Run: headless pygame with SDL's dummy video driver; simulated clock (each Clock.tick advances the game by its frame time, no real sleeping); random seed 0; keys injected as events and as key.get_pressed() state; no mouse input.
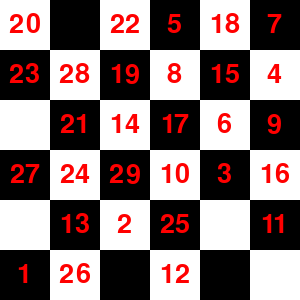
Frame 1 of 4 · flips 1–60 · no input
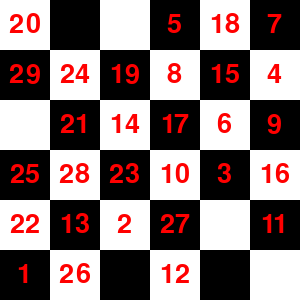
Frame 2 of 4 · flips 61–180 · tapped SPACE, RETURN · held RIGHT (→), D
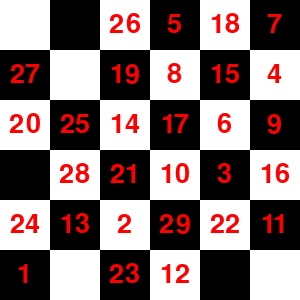
Frame 3 of 4 · flips 181–300 · held DOWN (↓), S
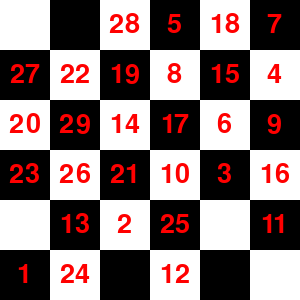
Frame 4 of 4 · flips 301–420 · held LEFT (←), A, UP (↑), W

The pygame program that drew these frames:

# -*- acsection: general-init -*-

import pygame as pg

pg.init()   # inicijalizujemo biblioteku pygame
pg.display.set_caption("Konj")  # otvaramo prozor
a = 50 # velicina polja
vel_table = 6
(sirina, visina) = (vel_table * a, vel_table * a)
prozor = pg.display.set_mode((sirina, visina))
# -*- acsection: main -*-

font = pg.font.SysFont("Arial", (a*4)//5) # font kojim će biti prikazan tekst

def trazi(x, y, k):
    global pauza, nasao
    if nasao: return
    if (x < 0 or y < 0 or x >= vel_table or y >= vel_table): return
    if (tabla[x][y] > 0): return

    tabla[x][y] = k
    yield
    if k == vel_table * vel_table:
        nasao = True
        pauza = True
        return

    for potez in range(8):
        yield from trazi(x + dx[potez], y + dy[potez], k + 1)

    if not nasao:
        tabla[x][y] = 0
        yield

def crtaj():
    # cela tabla - prazna polja
    prozor.fill(pg.Color('white'))
    for red in range(vel_table):
        for kol in range(red%2, vel_table, 2):
            pg.draw.rect(prozor, pg.Color('black'), (kol * a, (vel_table-1-red) * a, a, a))

    for red in range(vel_table):
        for kol in range(vel_table):
            if tabla[kol][red] > 0:
                br_slika = font.render(str(tabla[kol][red]), True, pg.Color("red"))
                dx, dy = (a - br_slika.get_width())//2, (a - br_slika.get_height())//2, 
                prozor.blit(br_slika, (kol * a + dx, (vel_table-1-red) * a + dy))
 
def novi_frejm():
    global pozicije
    nema_vise_pozicija = next(pozicije, True)
    # if nema_vise_pozicija:
        # pozicije = ispitaj_sve_pozicije()  # ispocetka
        # next(pozicije)
        
def obradi_dogadjaj(dogadjaj):
    global FPS, pauza
    if dogadjaj.type == pg.KEYDOWN: # ima li ulaza sa tastature
        if dogadjaj.key == pg.K_DOWN: # uspori
             # najvise 2 sekunde po frejmu
             FPS = (0.8 * FPS if FPS > 0.5 else 0.5)
        if dogadjaj.key == pg.K_UP:
            FPS *= 1.25 # ubrzaj
        if dogadjaj.unicode == 'p': # pauza
            pauza = not pauza
        if dogadjaj.key == pg.K_RIGHT:
            if pauza:
                novi_frejm()

FPS = 50
pauza = False
dx = [2, 2, 1, 1, -2, -2, -1, -1]
dy = [1, -1, 2, -2, 1, -1, 2, -2]
tabla = [[0 for i in range(100)]  for j in range(100)]
nasao = False

pozicije = trazi(0, 0, 1) # generator

# -*- acsection: after-main -*-
kraj = False
sat = pg.time.Clock()  # sat koji određuje broj frejmova u sekundi
while not kraj:
    # crtamo i ažuriramo sadržaj prozora
    crtaj()
    pg.display.update()
 
    # obradimo pristigle dogadjaje
    for dogadjaj in pg.event.get():
        if dogadjaj.type == pg.QUIT:    # isključivanje prozora
            kraj = True
        else:
            obradi_dogadjaj(dogadjaj)
 
    if not pauza:
        novi_frejm()
        
    # sacekamo do sledeceg frejma
    sat.tick(FPS)
 
pg.quit() # isključujemo rad biblioteke PyGame
